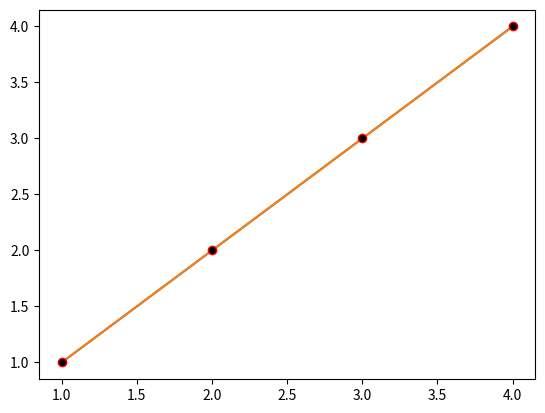

Recreate this plot in Python.
from matplotlib import pyplot as plt
#draw a plot with the following values
x=[1,2,3,4]
y=[1,2,3,4]

#setting the marker properties
plt.plot(x,y,marker="*")

#mec stands for marker edge color
#mfc stands for marker face color
plt.plot(x,y,marker="o",mec="red",mfc="black")
plt.show()
